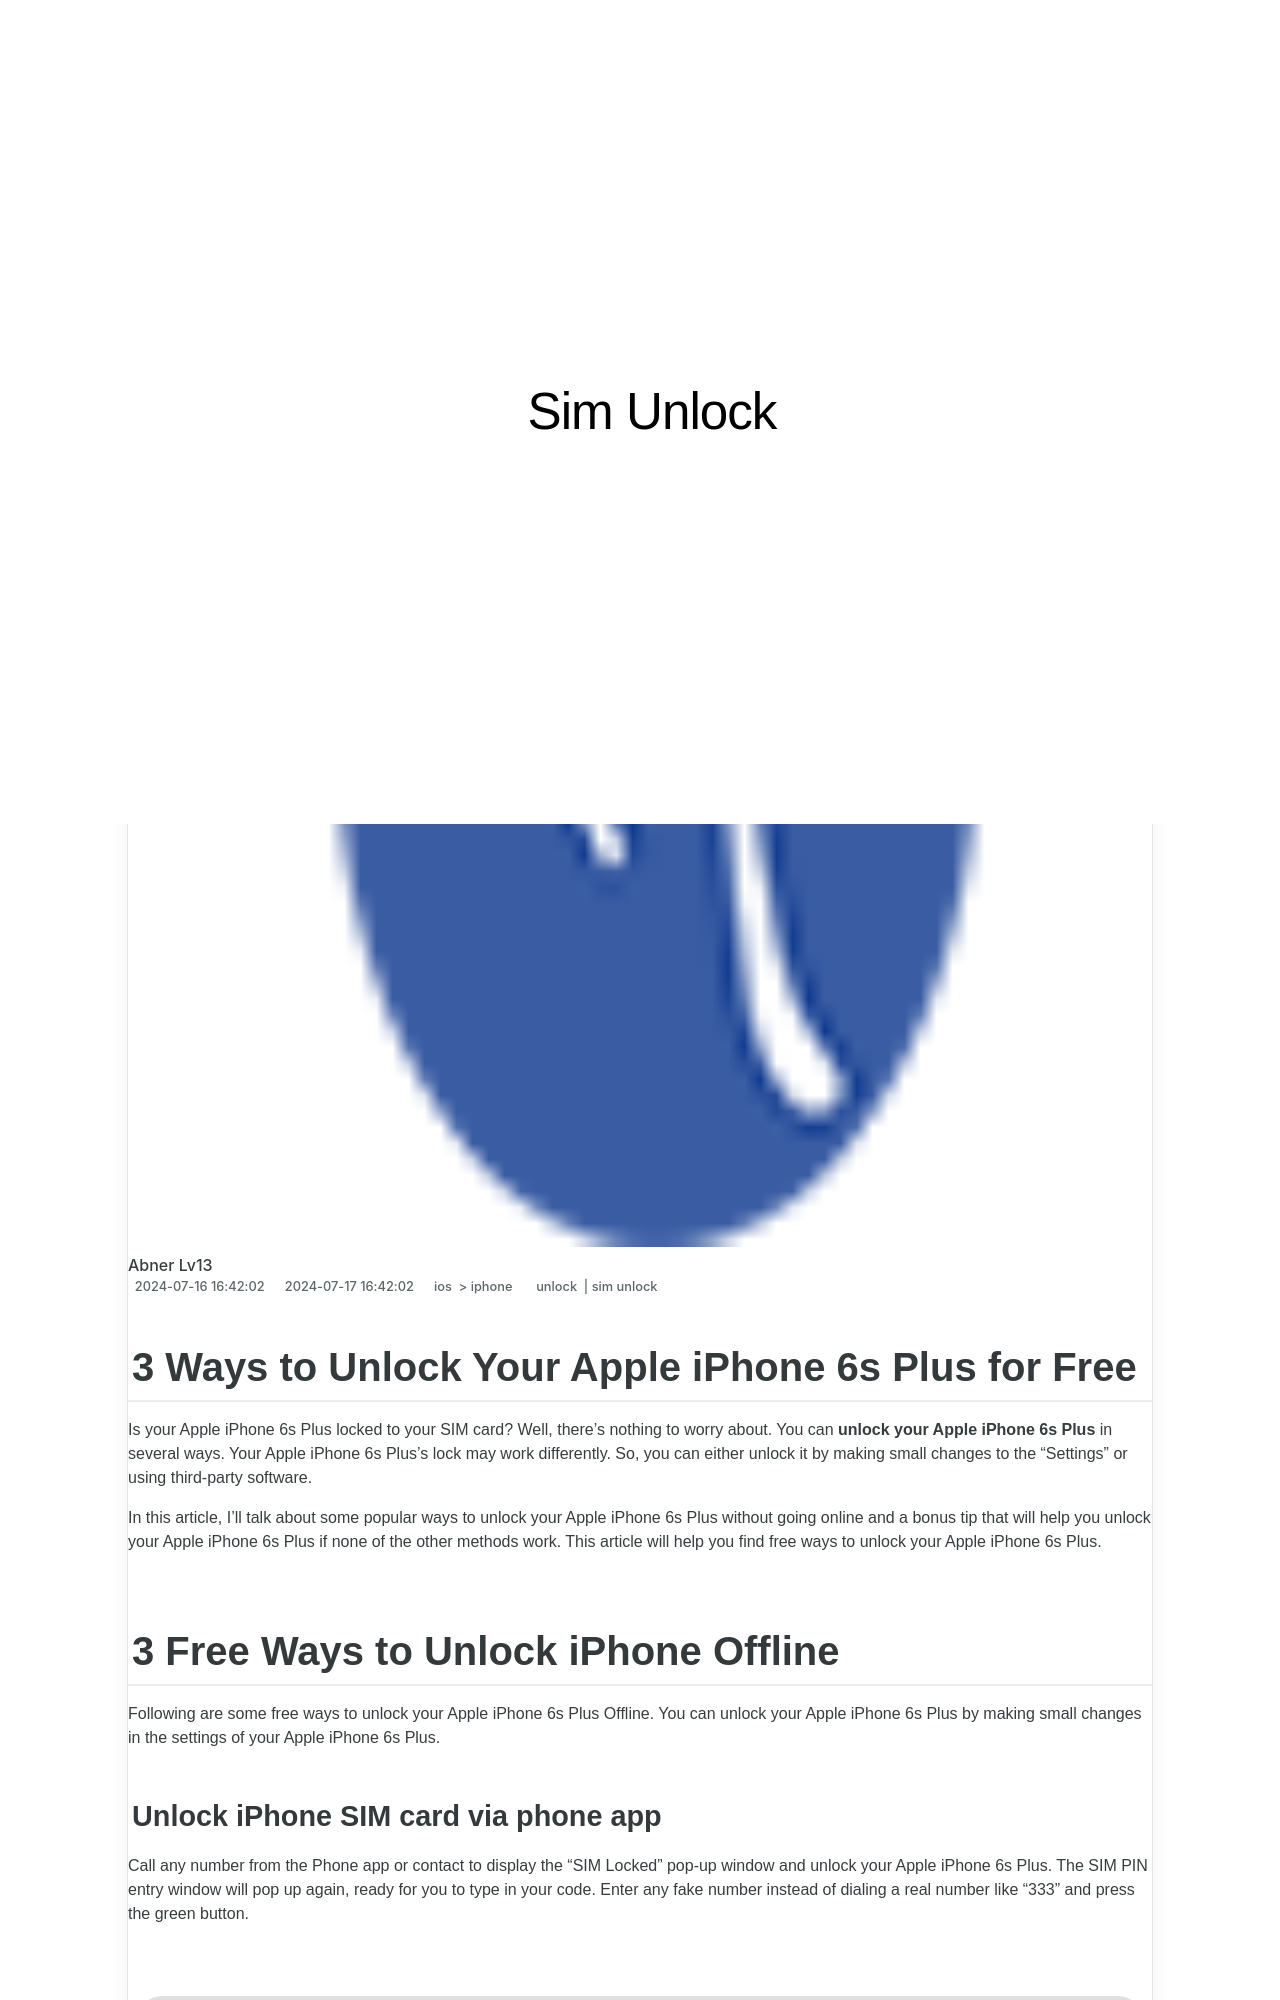

repository: techidaily/site-sim-unlock · page: 3-ways-to-unlock-your-apple-iphone-6s-plus-for-free-by-drfone-ios/index.html · generator: jekyll

---
title: 3 Ways to Unlock Your Apple iPhone 6s Plus for Free
date: 2024-07-16T16:42:02.462Z
updated: 2024-07-17T16:42:02.462Z
tags: 
  - unlock
  - sim unlock
categories:
  - ios
  - iphone
description: This article describes 3 Ways to Unlock Your Apple iPhone 6s Plus for Free
excerpt: This article describes 3 Ways to Unlock Your Apple iPhone 6s Plus for Free
keywords: imei unlock,unlock iphone tool,how do unlock sim iphone,check if iphone is unlocked,unlock iphone with without sim card,unlock cricket iphone,unlock iphone pro,unlock iphone free,unlock telstra iphone,how to unlock att iphone,unlock iphone pro max,unlock iphone with iccid code
thumbnail: https://thmb.techidaily.com/dbcd91d398192e490625be17ab539ce0390575e1cb979a99a698fecfb5d28b74.jpg
---

## 3 Ways to Unlock Your Apple iPhone 6s Plus for Free

Is your Apple iPhone 6s Plus locked to your SIM card? Well, there's nothing to worry about. You can **unlock your Apple iPhone 6s Plus** in several ways. Your Apple iPhone 6s Plus's lock may work differently. So, you can either unlock it by making small changes to the “Settings” or using third-party software.

In this article, I'll talk about some popular ways to unlock your Apple iPhone 6s Plus without going online and a bonus tip that will help you unlock your Apple iPhone 6s Plus if none of the other methods work. This article will help you find free ways to unlock your Apple iPhone 6s Plus.
